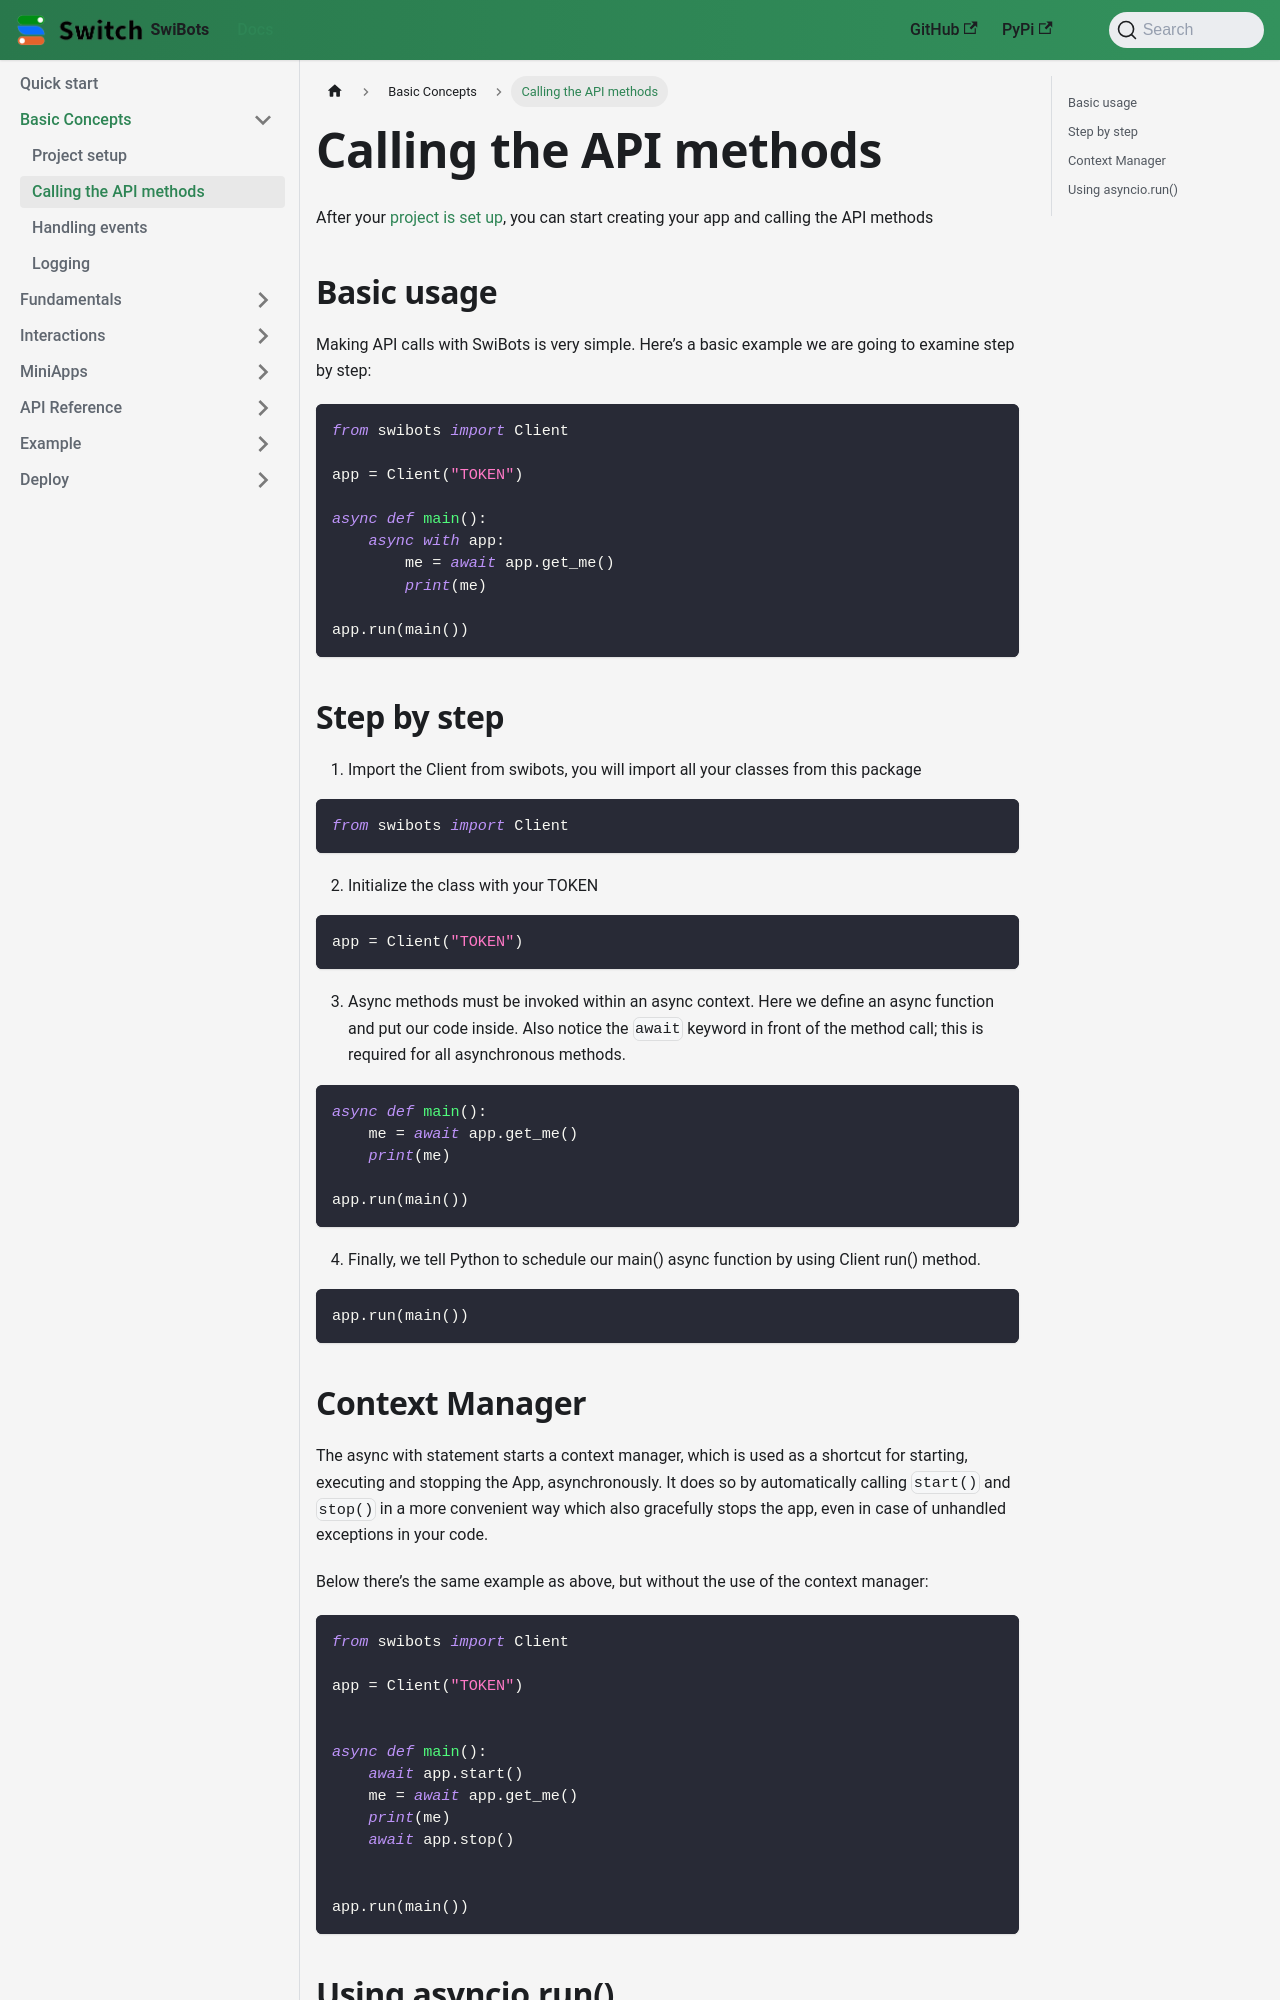

repository: switchcollab/Switch-Bots-Python-Library · page: docs/basic-concepts/calling-api/index.html · generator: docusaurus

---
sidebar_position: 2
---

# Calling the API methods

After your [project is set up](./project-setup), you can start creating your app
and calling the API methods

## Basic usage

Making API calls with SwiBots is very simple. Here’s a basic example we are going to examine step by step:

```python
from swibots import Client

app = Client("TOKEN")

async def main():
    async with app:
        me = await app.get_me()
        print(me)

app.run(main())
```

## Step by step

1. Import the Client from swibots, you will import all your classes from this package

```python
from swibots import Client
```

2. Initialize the class with your TOKEN

```python
app = Client("TOKEN")
```

3. Async methods must be invoked within an async context. Here we define an async function and put our code inside. Also notice the `await` keyword in front of the method call; this is required for all asynchronous methods.

```python
async def main():
    me = await app.get_me()
    print(me)

app.run(main())
```

4. Finally, we tell Python to schedule our main() async function by using Client run() method.

```python
app.run(main())
```
